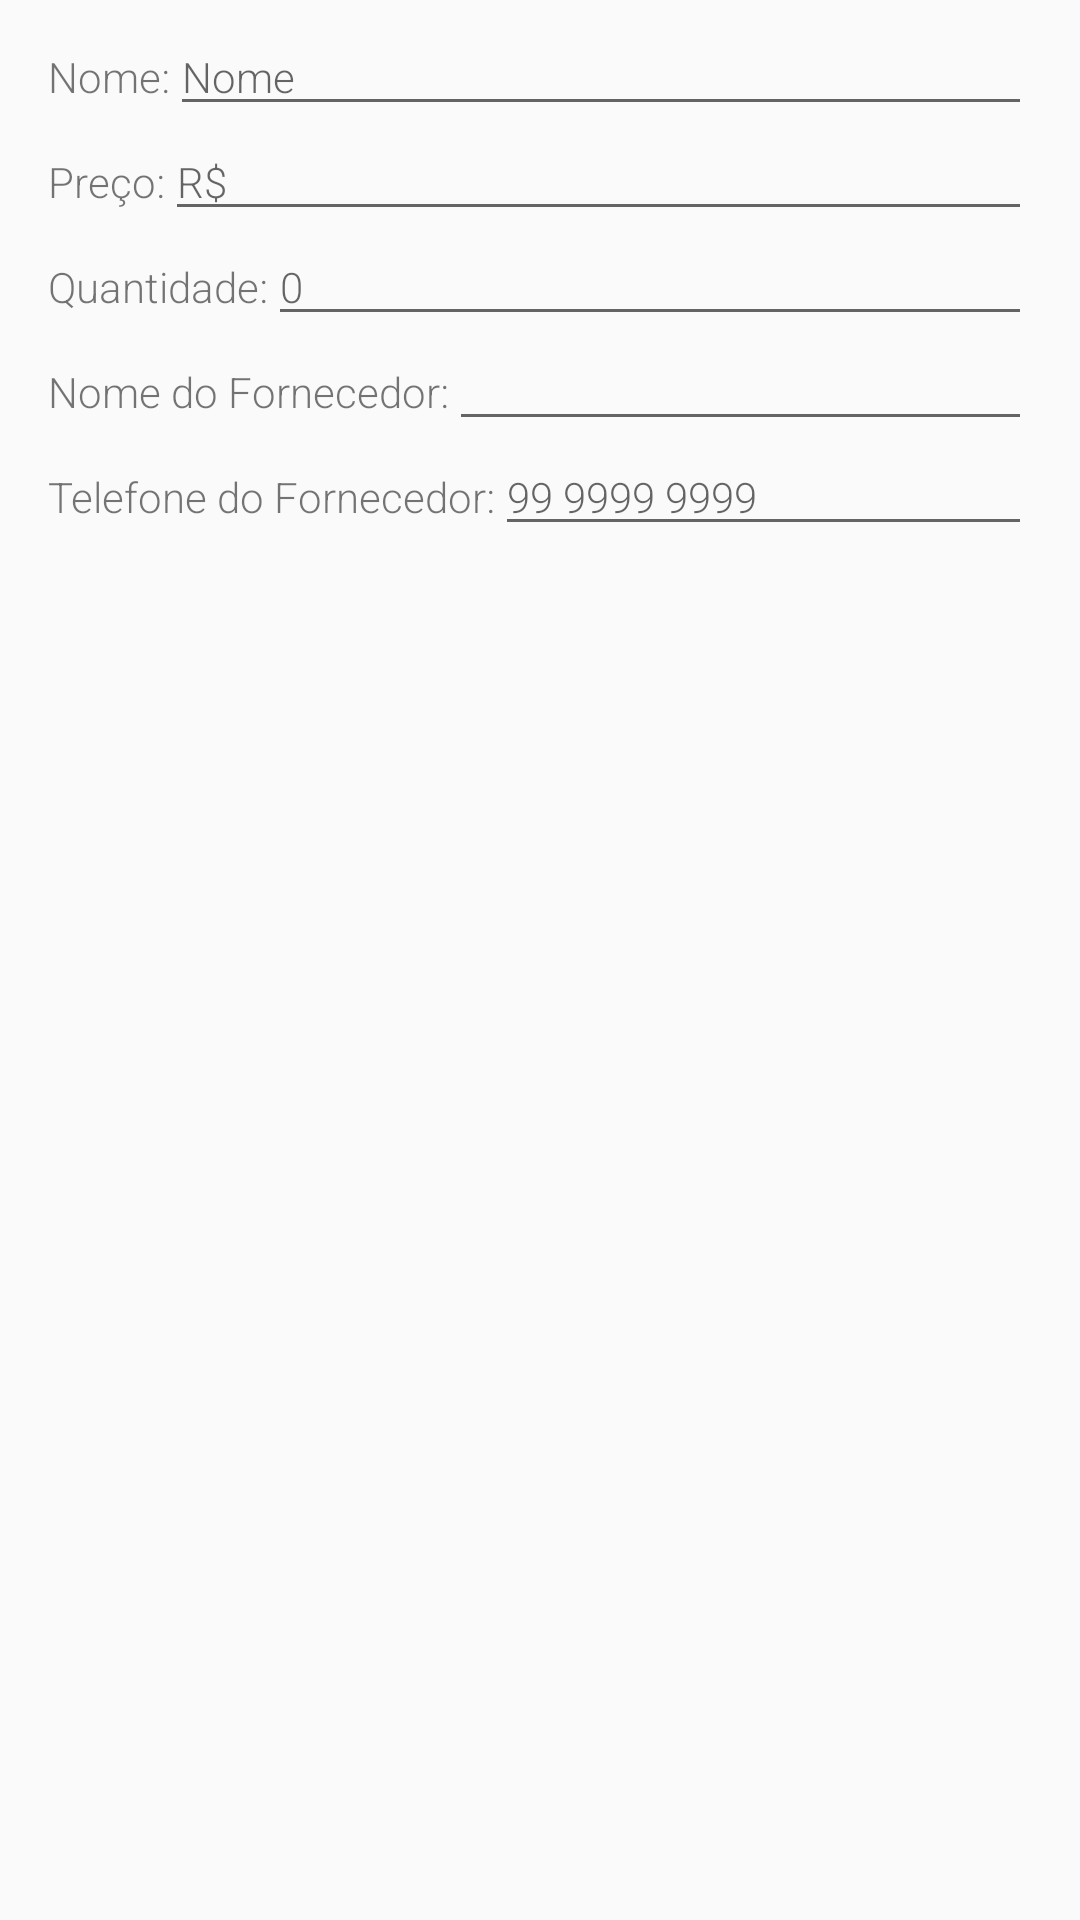

Reconstruct the res/layout file that produces this screen, plus the resources it refers to.
<!-- AndroidManifest.xml: application theme AppTheme -->
<!-- res/layout/activity_add_livro.xml -->
<?xml version="1.0" encoding="utf-8"?>
<RelativeLayout xmlns:android="http://schemas.android.com/apk/res/android"
    xmlns:tools="http://schemas.android.com/tools"
    android:layout_width="match_parent"
    android:layout_height="match_parent"
    android:padding="@dimen/activity_margin"
    tools:context=".AddLivro">

    <TextView
        android:id="@+id/nameText"
        style="@style/TextoPadrao"
        android:text="@string/product_name" />

    <TextView
        android:id="@+id/priceText"
        style="@style/TextoPadrao"
        android:layout_below="@id/nameText"
        android:text="@string/price" />

    <TextView
        android:id="@+id/quantityText"
        style="@style/TextoPadrao"
        android:layout_below="@id/priceText"
        android:text="@string/quantity" />

    <TextView
        android:id="@+id/supplierNameText"
        style="@style/TextoPadrao"
        android:layout_below="@id/quantityText"
        android:text="@string/supplier_name" />

    <TextView
        android:id="@+id/supplierPhoneText"
        style="@style/TextoPadrao"
        android:layout_below="@id/supplierNameText"
        android:text="@string/supplier_phone_number" />

    <EditText
        android:id="@+id/book_name"
        style="@style/EditorFieldStyle"
        android:layout_alignBaseline="@id/nameText"
        android:layout_toEndOf="@id/nameText"
        android:layout_toRightOf="@id/nameText"
        android:hint="@string/hint_product_name"
        android:inputType="textCapWords" />

    <EditText
        android:id="@+id/book_price"
        style="@style/EditorFieldStyle"
        android:layout_alignBaseline="@id/priceText"
        android:layout_toEndOf="@id/priceText"
        android:layout_toRightOf="@id/priceText"
        android:hint="@string/hint_price"
        android:inputType="number" />

    <EditText
        android:id="@+id/book_quantity"
        style="@style/EditorFieldStyle"
        android:layout_alignBaseline="@id/quantityText"
        android:layout_toEndOf="@id/quantityText"
        android:layout_toRightOf="@id/quantityText"
        android:hint="@string/hint_quantity"
        android:inputType="number" />

    <EditText
        android:id="@+id/book_supplier_name"
        style="@style/EditorFieldStyle"
        android:layout_alignBaseline="@id/supplierNameText"
        android:layout_toEndOf="@id/supplierNameText"
        android:layout_toRightOf="@id/supplierNameText"
        android:hint="@string/hint_supplier_name"
        android:inputType="textCapWords" />

    <EditText
        android:id="@+id/book_supplier_phone"
        style="@style/EditorFieldStyle"
        android:layout_alignBaseline="@id/supplierPhoneText"
        android:layout_toEndOf="@id/supplierPhoneText"
        android:layout_toRightOf="@id/supplierPhoneText"
        android:hint="@string/hint_supplier_phone_number"
        android:inputType="number" />

</RelativeLayout>
<!-- resources referenced by this layout -->
<resources>
  <dimen name="activity_margin">16dp</dimen>
  <string name="hint_price">R$</string>
  <string name="hint_product_name">Nome</string>
  <string name="hint_quantity">0</string>
  <string name="hint_supplier_name"> </string>
  <string name="hint_supplier_phone_number">99 9999 9999</string>
  <string name="price">Preço:</string>
  <string name="product_name">Nome:</string>
  <string name="quantity">Quantidade:</string>
  <string name="supplier_name">Nome do Fornecedor:</string>
  <string name="supplier_phone_number">Telefone do Fornecedor:</string>
  <style name="EditorFieldStyle">
          <item name="android:layout_height">wrap_content</item>
          <item name="android:layout_width">match_parent</item>
          <item name="android:colorActivatedHighlight">@color/divider</item>
          <item name="android:fontFamily">sans-serif-light</item>
          <item name="android:textAppearance">?android:textAppearanceSmall</item>
      </style>
  <style name="TextoPadrao">
          <item name="android:layout_width">wrap_content</item>
          <item name="android:layout_height">wrap_content</item>
          <item name="android:color">@color/text</item>
          <item name="android:fontFamily">sans-serif-light</item>
          <item name="android:paddingBottom">@dimen/texto_padrao_padding</item>
      </style>
  <style name="AppTheme" parent="Base.Theme.AppCompat.Light.DarkActionBar">
          
          <item name="colorPrimary">@color/colorPrimary</item>
          <item name="colorPrimaryDark">@color/colorPrimaryDark</item>
          <item name="colorAccent">@color/colorAccent</item>
      </style>
  <color name="divider">#BDBDBD</color>
  <color name="text">#212121</color>
  <dimen name="texto_padrao_padding">16dp</dimen>
  <color name="colorPrimary">#03A9F4</color>
  <color name="colorPrimaryDark">#0288D1</color>
  <color name="colorAccent">#FFEB3B</color>
</resources>
